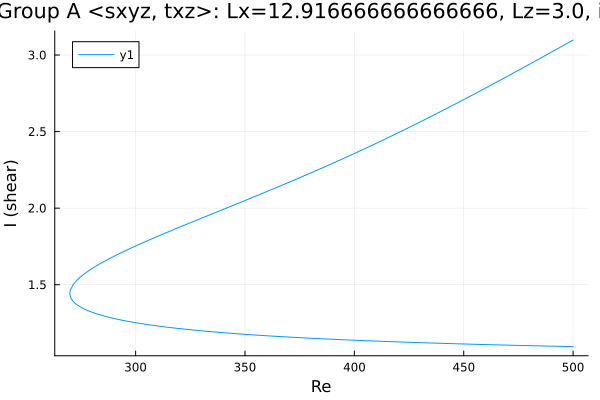

Data behind this chart, as committed beside it:
Re, shear
500.0, 1.096
499.3, 1.096
497.9, 1.096
496.5, 1.097
495.1, 1.097
493.6, 1.098
492.2, 1.098
490.8, 1.099
489.4, 1.099
488, 1.099
486.6, 1.1
485.2, 1.1
483.7, 1.101
482.3, 1.101
480.9, 1.102
479.5, 1.102
478.1, 1.103
476.7, 1.103
475.3, 1.104
473.8, 1.104
472.4, 1.105
471, 1.105
469.6, 1.106
468.2, 1.106
466.8, 1.107
465.4, 1.107
463.9, 1.108
462.5, 1.108
461.1, 1.109
459.7, 1.109
458.3, 1.11
456.9, 1.11
455.5, 1.111
454, 1.111
452.6, 1.112
451.2, 1.112
449.8, 1.113
448.4, 1.114
447, 1.114
445.6, 1.115
444.1, 1.115
442.7, 1.116
441.3, 1.117
439.9, 1.117
438.5, 1.118
437.1, 1.118
435.7, 1.119
434.2, 1.12
432.8, 1.12
431.4, 1.121
430, 1.122
428.6, 1.122
427.2, 1.123
425.8, 1.124
424.3, 1.124
422.9, 1.125
421.5, 1.126
420.1, 1.126
418.7, 1.127
417.3, 1.128
... 334 more rows
